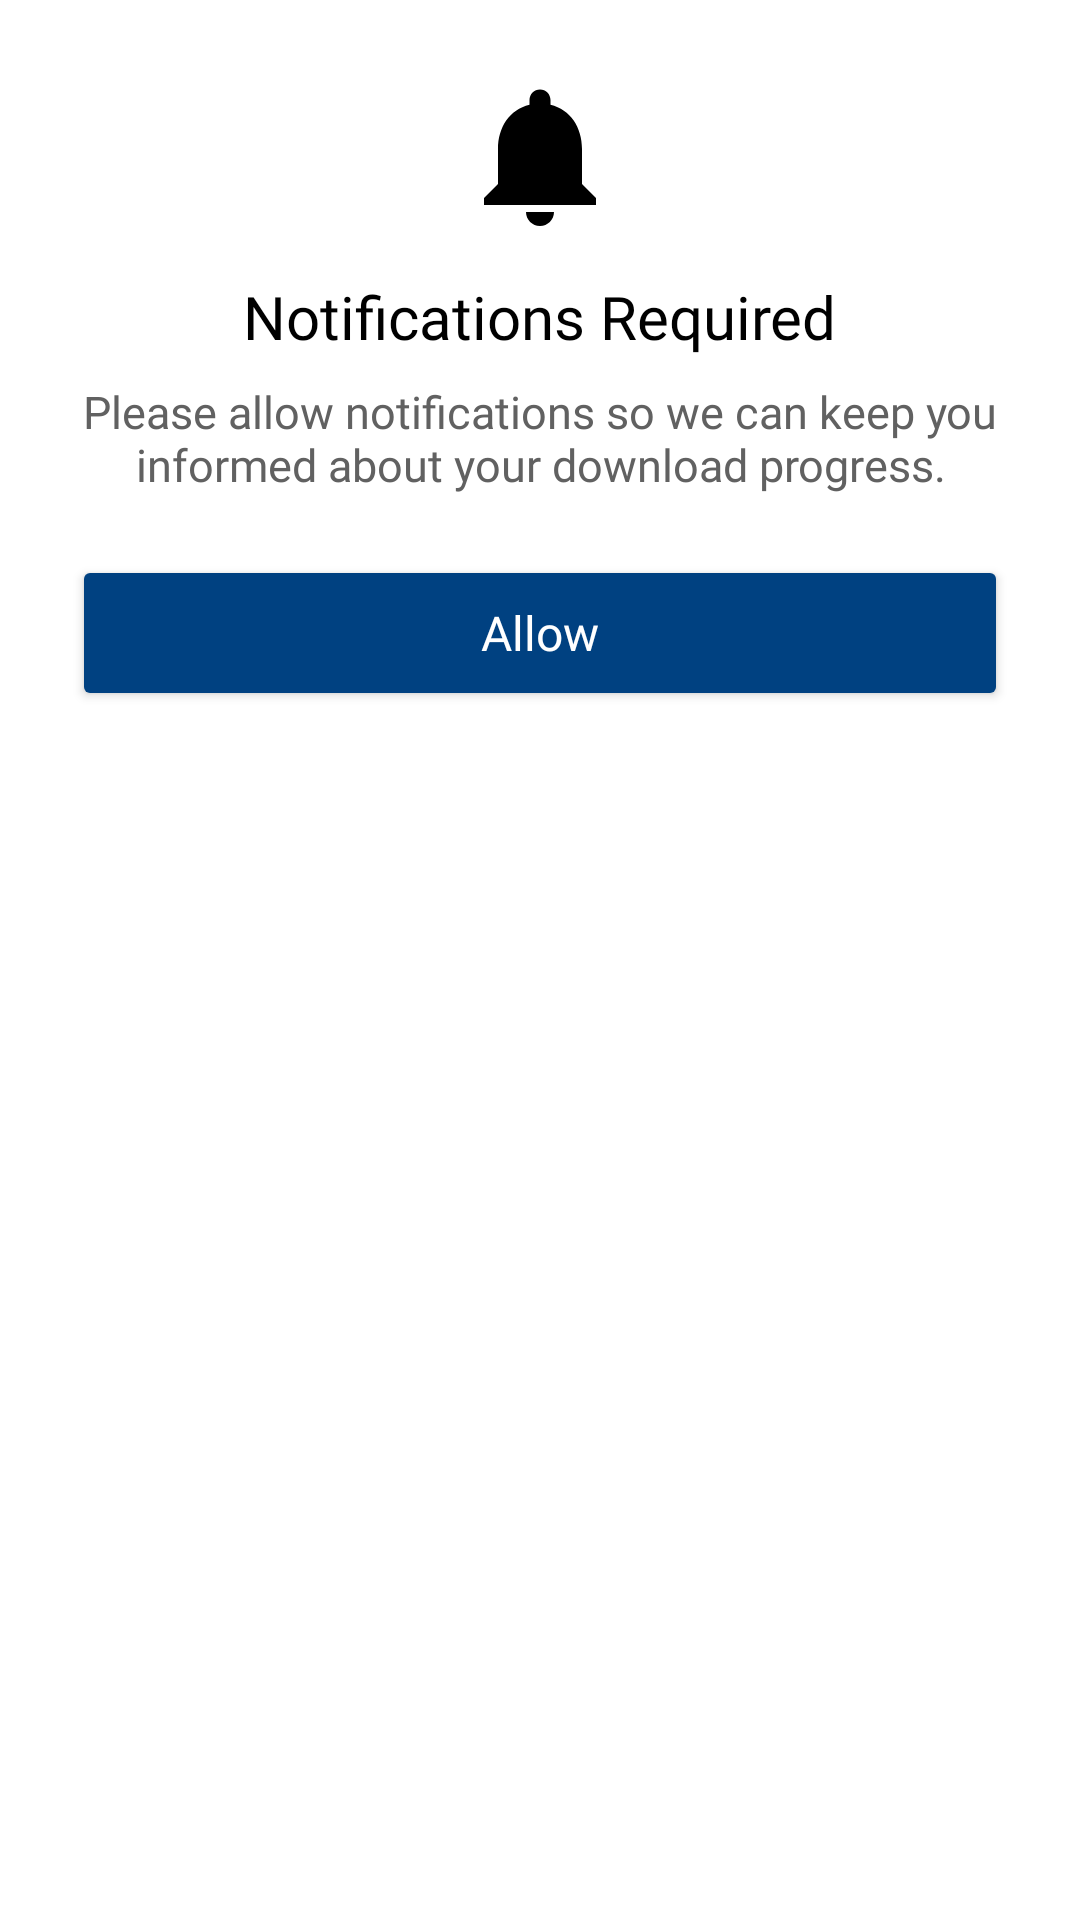

This screen was rendered from an Android layout file. Write that file and the resources it references.
<!-- AndroidManifest.xml: fallback theme Theme.MaterialComponents.DayNight.NoActionBar -->
<!-- res/layout/bottom_sheet_notification_permission.xml -->
<?xml version="1.0" encoding="utf-8"?>

<LinearLayout xmlns:android="http://schemas.android.com/apk/res/android"
    xmlns:app="http://schemas.android.com/apk/res-auto"
    xmlns:tools="http://schemas.android.com/tools"
    android:layout_width="match_parent"
    android:layout_height="wrap_content"
    android:orientation="vertical"
    android:padding="24dp"
    android:background="@drawable/bottom_sheet_bg">

    <ImageView
        android:layout_width="56dp"
        android:layout_height="56dp"
        android:layout_gravity="center_horizontal"
        android:src="@drawable/ic_notification_bell"
        app:tint="@color/black"
        tools:ignore="MissingConstraints" />

    <TextView
        android:layout_width="wrap_content"
        android:layout_height="wrap_content"
        android:layout_gravity="center_horizontal"
        android:layout_marginTop="12dp"
        android:fontFamily="@font/roboto_bold"
        android:text="Notifications Required"
        android:textColor="@color/black"
        android:textSize="20sp" />

    <TextView
        android:layout_width="wrap_content"
        android:layout_height="wrap_content"
        android:layout_gravity="center_horizontal"
        android:layout_marginTop="8dp"
        android:gravity="center"
        android:fontFamily="@font/roboto_semi_bold"
        android:text="Please allow notifications so we can keep you informed about your download progress."
        android:textColor="@color/gray_dark"
        android:textSize="15sp" />

    <Button
        android:id="@+id/btn_allow_notification"
        android:layout_width="match_parent"
        android:layout_height="52dp"
        android:layout_marginTop="20dp"
        android:backgroundTint="@color/btnScroll"
        android:fontFamily="@font/roboto_semi_bold"
        android:text="Allow"
        android:textAllCaps="false"
        android:textColor="@color/white"
        android:textSize="16sp" />

</LinearLayout>
<!-- resources referenced by this layout -->
<resources>
  <color name="black">#FF000000</color>
  <color name="btnScroll">#004181</color>
  <color name="gray_dark">#616161</color>
  <color name="white">#FFFFFFFF</color>
  <!-- drawable bottom_sheet_bg (drawable) -->
  <?xml version="1.0" encoding="utf-8"?>
  
  <shape xmlns:android="http://schemas.android.com/apk/res/android"
      android:shape="rectangle">
  
      <solid android:color="@android:color/white" />
  
      <corners
          android:topLeftRadius="24dp"
          android:topRightRadius="24dp"
          android:bottomLeftRadius="0dp"
          android:bottomRightRadius="0dp" />
  
  </shape>
  <!-- drawable ic_notification_bell (drawable) -->
  <vector xmlns:android="http://schemas.android.com/apk/res/android"
      android:width="24dp"
      android:height="24dp"
      android:viewportWidth="24"
      android:viewportHeight="24">
      <path
          android:fillColor="#FF000000"
          android:pathData="M12,22c1.1,0 2,-0.9 2,-2h-4C10,21.1 10.9,22 12,22zM18,16v-5c0,-3.07 -1.64,-5.64 -4.5,-6.32V4c0,-0.83 -0.67,-1.5 -1.5,-1.5s-1.5,0.67 -1.5,1.5v0.68C7.63,5.36 6,7.92 6,11v5l-2,2v1h16v-1L18,16z" />
  </vector>
</resources>
